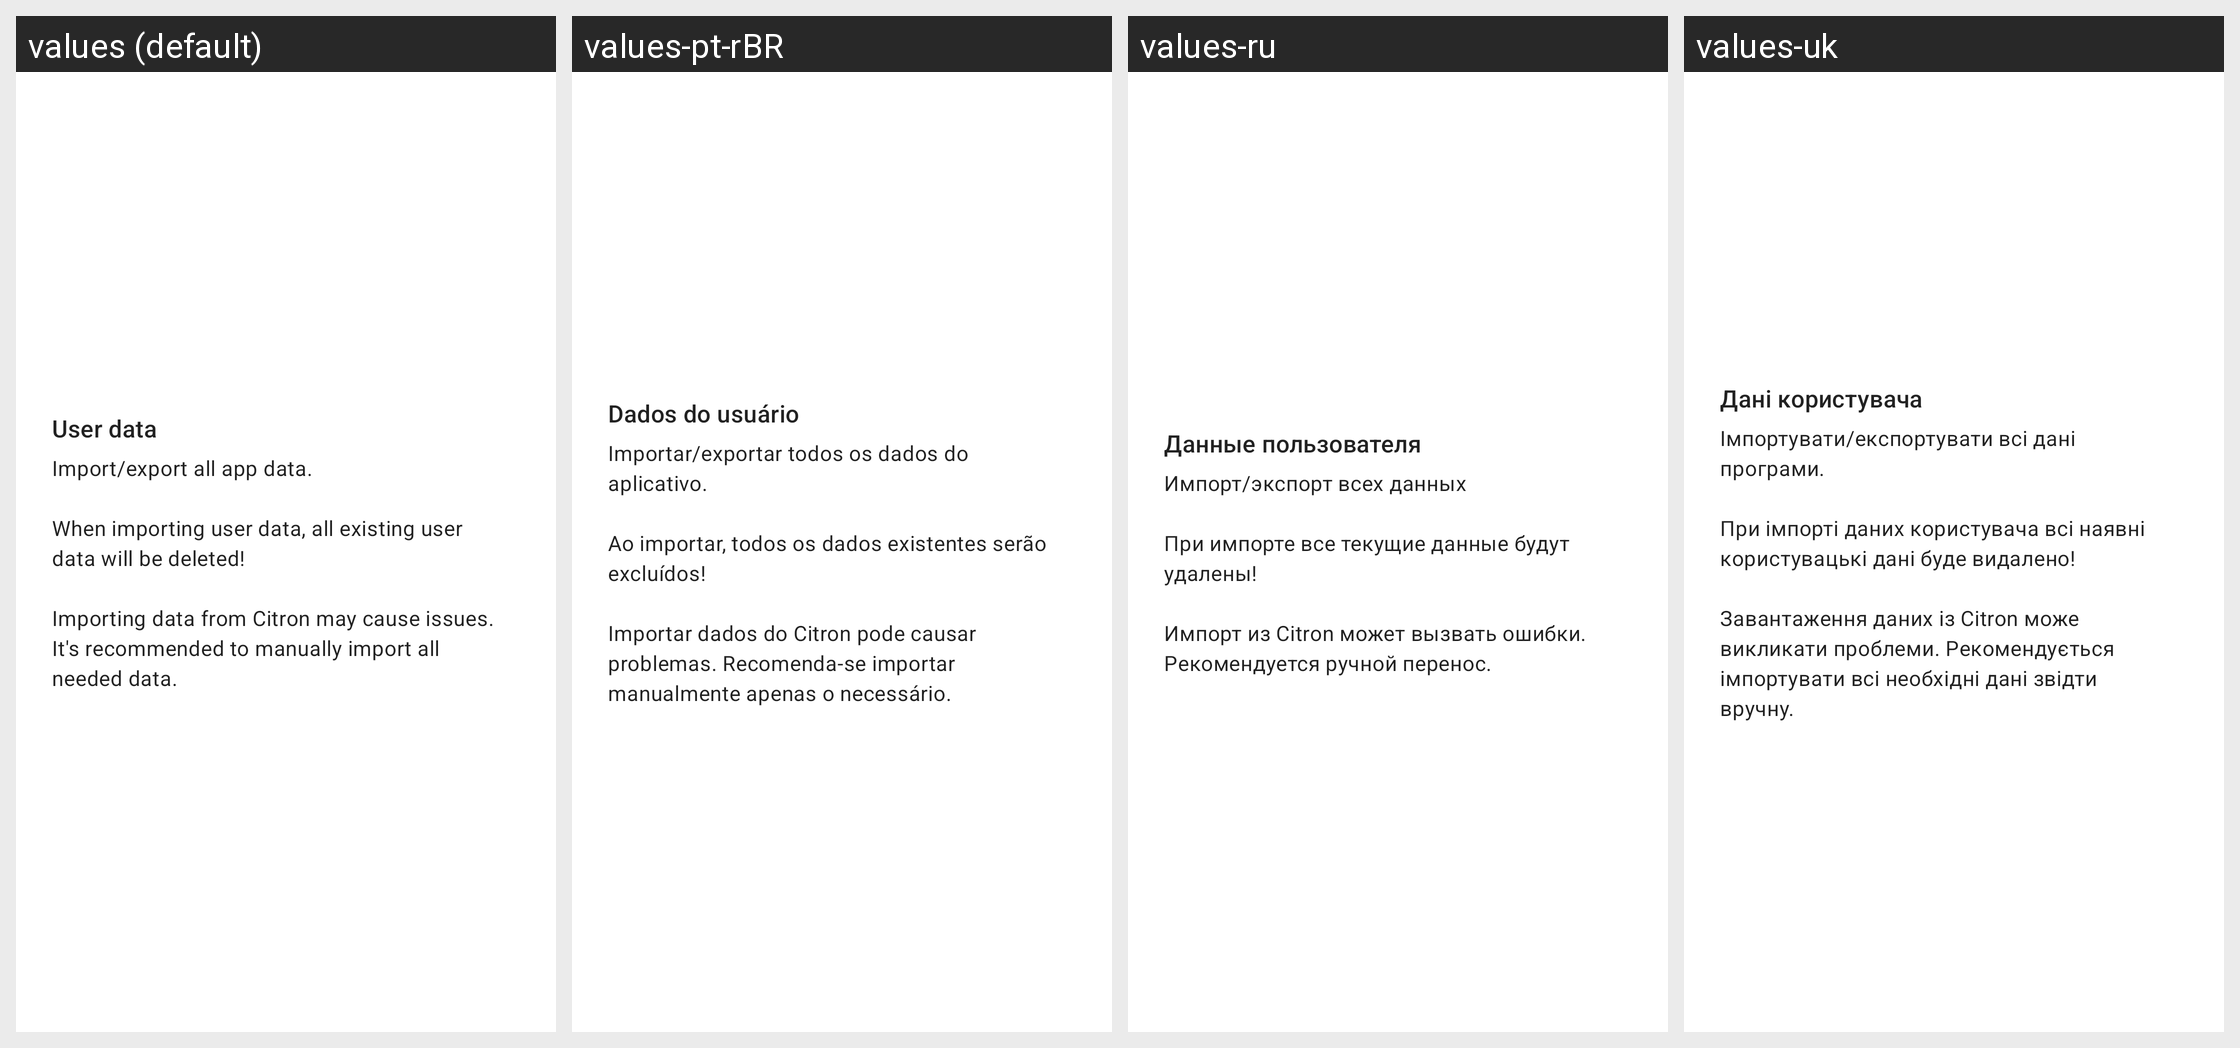

Strings drawn on this Android screen and how each of the app's shown locales translates them:
Android screen res/layout/card_installable.xml rendered under 4 locales, left to right: values (default), values-pt-rBR, values-ru, values-uk. Device: Nexus 5 (rendered at 1080×1920; each locale shown at half size, 540×960, under a caption strip naming it); theme Theme.MaterialComponents.DayNight.NoActionBar.
Other locales in the repository, not shown: values-ar, values-ckb, values-cs, values-de, values-es, values-fa, values-fr, values-he, values-hu, values-id, values-it, values-ja, values-ko, values-nb, values-pl, values-pt-rPT, values-sr, values-vi, values-zh-rCN, values-zh-rTW.
Strings drawn on this screen, with the default value and each locale's value (text and hints the layout hard-codes, and strings that could not be matched under every locale, appear in the picture but are not listed):

user_data
  values: User data
  values-pt-rBR: Dados do usuário
  values-ru: Данные пользователя
  values-uk: Дані користувача

user_data_description
  values: Import/export all app data.
      
      When importing user data, all existing user data will be deleted!
      
      Importing data from Citron may cause issues. It's recommended to manually import all needed data.
  values-pt-rBR: Importar/exportar todos os dados do aplicativo.
      
      Ao importar, todos os dados existentes serão excluídos!
      
      Importar dados do Citron pode causar problemas. Recomenda-se importar manualmente apenas o necessário.
  values-ru: Импорт/экспорт всех данных
      
      При импорте все текущие данные будут удалены!
      
      Импорт из Citron может вызвать ошибки. Рекомендуется ручной перенос.
  values-uk: Імпортувати/експортувати всі дані програми.
      
      При імпорті даних користувача всі наявні користувацькі дані буде видалено!
      
      Завантаження даних із Citron може викликати проблеми. Рекомендується імпортувати всі необхідні дані звідти вручну.
